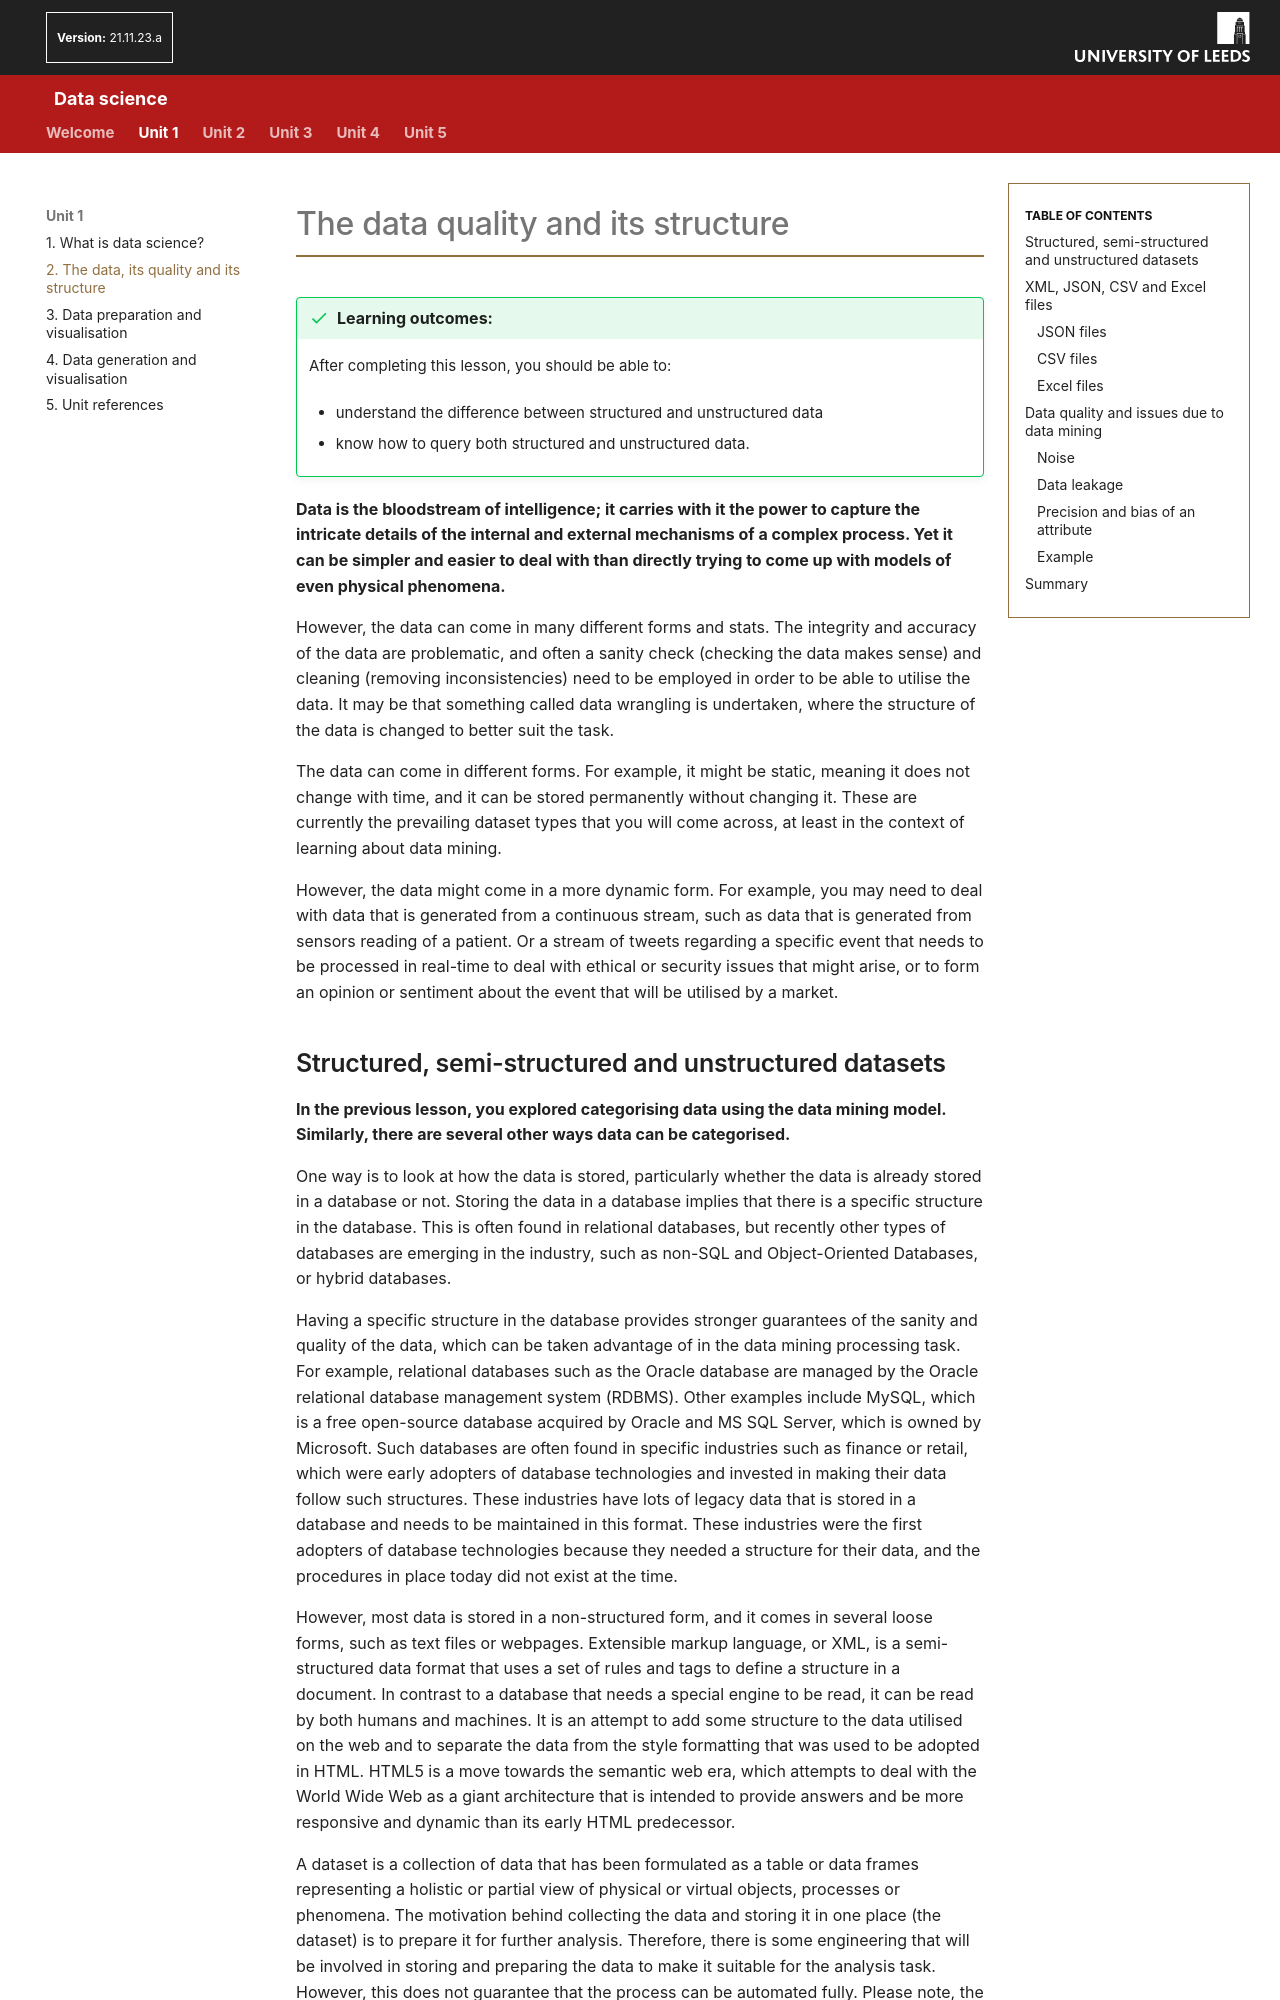

repository: AltahhanAi/Data_Science · page: content/unit1/01_02_the_data_its_quality_and_its_structure/index.html · generator: mkdocs

# The data quality and its structure

!!! success "Learning outcomes:"
	After completing this lesson, you should be able to:

    * understand the difference between structured and unstructured data

    * know how to query both structured and unstructured data.

**Data is the bloodstream of intelligence; it carries with it the power to capture the intricate details of the internal and external mechanisms of a complex process. Yet it can be simpler and easier to deal with than directly trying to come up with models of even physical phenomena.**

However, the data can come in many different forms and stats. The integrity and accuracy of the data are problematic, and often a sanity check (checking the data makes sense) and cleaning (removing inconsistencies) need to be employed in order to be able to utilise the data. It may be that something called data wrangling is undertaken, where the structure of the data is changed to better suit the task.  

The data can come in different forms. For example, it might be static, meaning it does not change with time, and it can be stored permanently without changing it. These are currently the prevailing dataset types that you will come across, at least in the context of learning about data mining.  

However, the data might come in a more dynamic form. For example, you may need to deal with data that is generated from a continuous stream, such as data that is generated from sensors reading of a patient. Or a stream of tweets regarding a specific event that needs to be processed in real-time to deal with ethical or security issues that might arise, or to form an opinion or sentiment about the event that will be utilised by a market.  

##Structured, semi-structured and unstructured datasets

**In the previous lesson, you explored categorising data using the data mining model. Similarly, there are several other ways data can be categorised.**

One way is to look at how the data is stored, particularly whether the data is already stored in a database or not. Storing the data in a database implies that there is a specific structure in the database. This is often found in relational databases, but recently other types of databases are emerging in the industry, such as non-SQL and Object-Oriented Databases, or hybrid databases.  

Having a specific structure in the database provides stronger guarantees of the sanity and quality of the data, which can be taken advantage of in the data mining processing task. For example, relational databases such as the Oracle database are managed by the Oracle relational database management system (RDBMS). Other examples include MySQL, which is a free open-source database acquired by Oracle and MS SQL Server, which is owned by Microsoft. Such databases are often found in specific industries such as finance or retail, which were early adopters of database technologies and invested in making their data follow such structures. These industries have lots of legacy data that is stored in a database and needs to be maintained in this format. These industries were the first adopters of database technologies because they needed a structure for their data, and the procedures in place today did not exist at the time.
